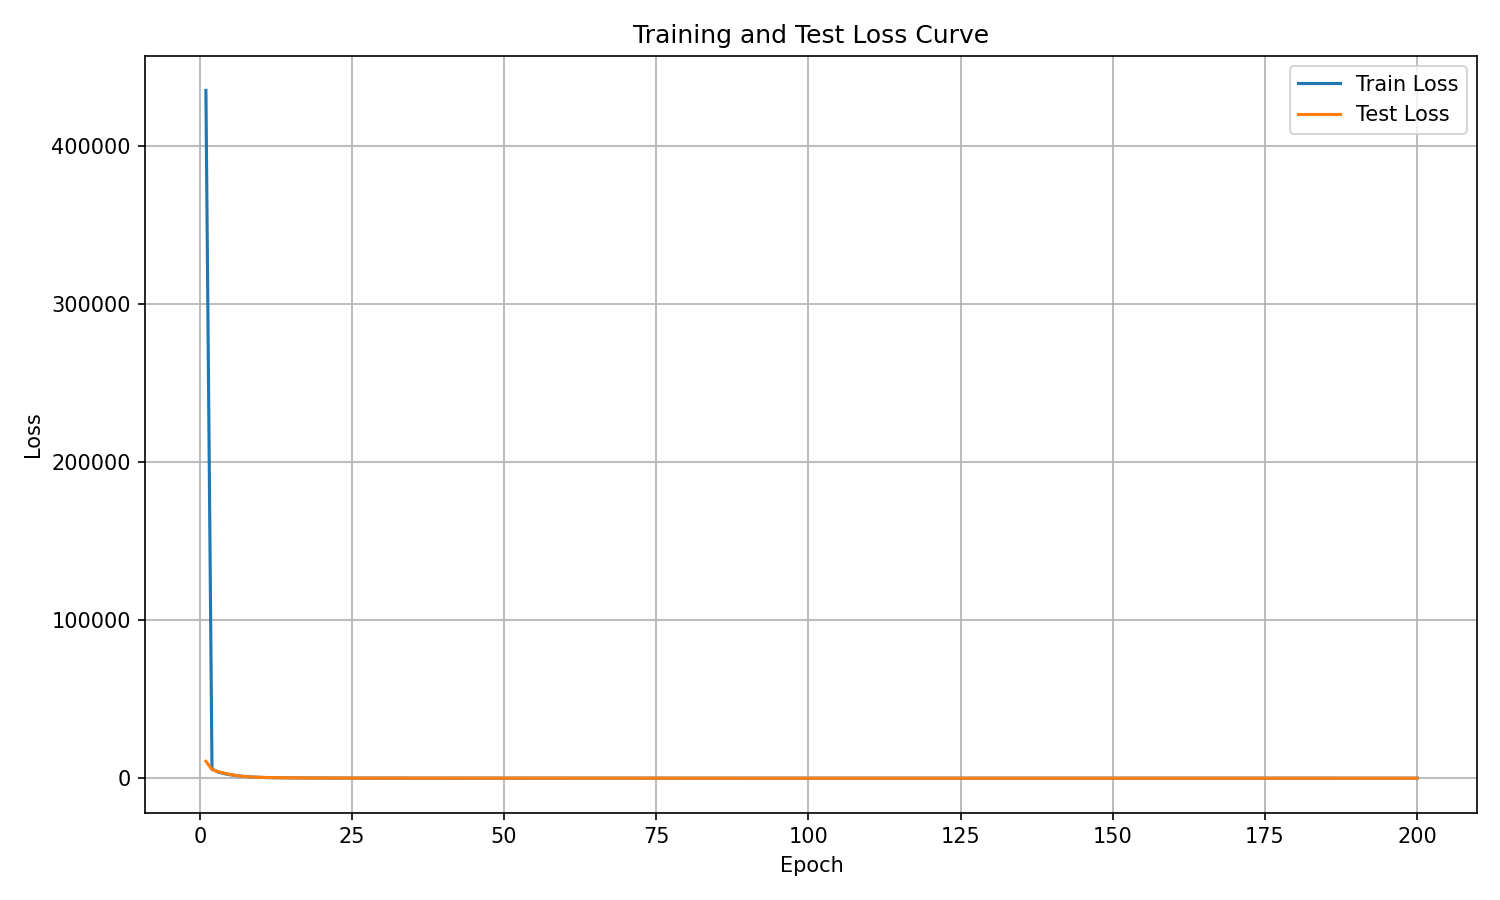

Source data for this figure (header and first rows):
epoch, train_loss, test_loss
1, 435305, 10701
2, 5862, 5490
3, 3870, 4125
4, 2866, 3180
5, 2168, 2394
6, 1628, 1725
7, 1183, 1204
8, 838, 880.3
9, 631.3, 658.8
10, 484.8, 528.1
11, 381.3, 406.9
12, 312.8, 358.5
13, 258.6, 305.7
14, 223, 240.1
15, 187.6, 219.9
16, 155.5, 203.9
17, 134.1, 157.8
18, 115.3, 140.8
19, 104.3, 145.8
20, 93.41, 113
21, 80.52, 99.53
22, 75.5, 104.6
23, 71.81, 106.6
24, 62.41, 71.76
25, 52.71, 64.99
26, 49.33, 62.93
27, 52.03, 58.03
28, 41.71, 56.42
29, 38.75, 45.38
30, 37.17, 52.47
31, 35.72, 51.43
32, 33.54, 45.64
33, 32.85, 44.81
34, 32.02, 39.87
35, 26.1, 35.82
36, 26.74, 33.93
37, 24.7, 31.22
38, 24.61, 29.41
39, 22.17, 45.01
40, 22.08, 36.3
41, 19.63, 25.59
42, 20.32, 26.4
43, 18.3, 22.52
44, 17.93, 28.73
45, 18.97, 25.61
46, 17.47, 21.6
47, 14.25, 24.01
48, 15.08, 29.57
49, 15.44, 22.75
50, 16.55, 16.98
51, 14.82, 17.52
52, 12.65, 24.45
53, 13.65, 14.39
54, 12.08, 18.2
55, 13.4, 14.36
56, 9.971, 14.73
57, 11.64, 20.8
58, 11.46, 14.35
59, 12.35, 17.09
60, 10, 12.6
... 140 more rows
